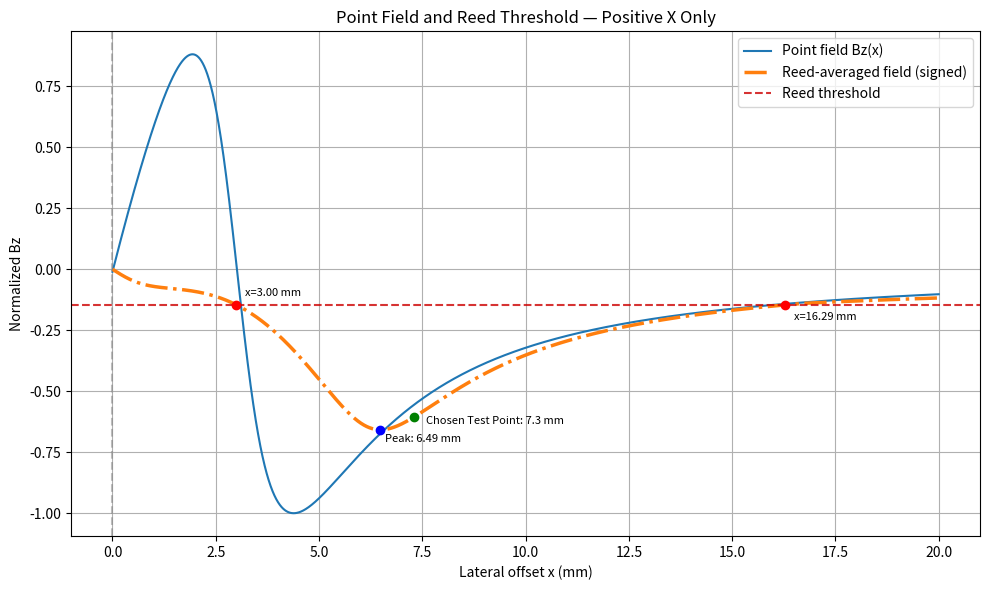

Recreate this plot in Python.
import numpy as np
import matplotlib.pyplot as plt
from scipy.special import ellipk, ellipe

# ============================
# Physical constants
# ============================
mu0 = 4 * np.pi * 1e-7
M = 1e6  # magnetization (A/m)

# ============================
# Magnet geometry
# ============================
R = 3e-3
L = 3e-3
z0 = 2.5e-3

# ============================
# Reed geometry (sensor model ONLY)
# ============================
reed_length = 6.5e-3
half_reed = reed_length / 2

# ============================
# Spatial domain
# ============================
x_vals = np.linspace(-20e-3, 20e-3, 10001)
x_pos = x_vals[x_vals >= 0]  # only positive side for plotting

# ============================
# Elliptic geometry helper
# ============================
def ellip_geom(r, zp):
    return (R + r) / np.hypot(R + r, zp)

# ============================
# Elliptic kernel
# ============================
def f_component(r, zp):
    denom = (R + r)**2 + zp**2
    if r == 0:
        m = 0.0
    else:
        m = 4 * R * r / denom
    m = min(m, 0.999999999)
    K = ellipk(m)
    E = ellipe(m)
    near = ellip_geom(-r, zp)
    far = ellip_geom(r, zp)
    return (near - far) * E + zp * K

# ============================
# Pole distances
# ============================
ztp = z0 - L / 2
zbp = z0 + L / 2

# ============================
# TRUE point field for x >= 0
# ============================
B_top_pos = mu0 * M / np.pi * np.array([f_component(x, ztp) for x in x_vals[x_vals >= 0]])
B_bottom_pos = mu0 * M / np.pi * np.array([f_component(x, zbp) for x in x_vals[x_vals >= 0]])
B_total_pos = B_top_pos - B_bottom_pos

# ============================
# Reflect for x < 0 using inverted symmetry
# ============================
B_total = np.zeros_like(x_vals)
B_total[x_vals >= 0] = B_total_pos
B_total[x_vals < 0] = -B_total_pos[1:][::-1]

# Normalize for plotting
B_norm = B_total / np.max(np.abs(B_total))

# ============================
# SENSOR MODEL (reed averaging — signed)
# ============================
B_reed_avg = np.zeros_like(B_norm)
for i, xc in enumerate(x_vals):
    window = (x_vals >= xc - half_reed) & (x_vals <= xc + half_reed)
    B_reed_avg[i] = np.mean(B_norm[window])  # signed average over reed length

# ============================
# Threshold evaluation
# ============================
x_ref = 3e-3  # approximate activation point of the reed
threshold = np.interp(x_ref, x_vals, B_reed_avg)
print(f"Reed threshold (signed avg) = {threshold:.3f}")

# ============================
# Find threshold crossings (positive X only)
# ============================
crossings = []
for i in range(len(x_vals) - 1):
    if x_vals[i] < 0:
        continue  # only positive X
    y1 = B_reed_avg[i] - threshold
    y2 = B_reed_avg[i+1] - threshold
    if y1 * y2 < 0:
        # linear interpolation
        x_cross = x_vals[i] + (0 - y1) * (x_vals[i+1] - x_vals[i]) / (y2 - y1)
        y_cross = np.interp(x_cross, x_vals, B_reed_avg)
        crossings.append((x_cross, y_cross))

# ============================
# Plot — positive X only
# ============================
plt.figure(figsize=(10, 6))
plt.plot(x_pos*1e3, B_norm[x_vals >= 0], label="Point field Bz(x)", linewidth=1.5)
plt.plot(x_pos*1e3, B_reed_avg[x_vals >= 0], label="Reed-averaged field (signed)", linewidth=2.5, linestyle='-.')

# Mark threshold line
plt.axhline(threshold, color=(0.8, 0, 0), linestyle='--', alpha=0.8, label="Reed threshold")

# Compute slope of reed-averaged field
B_slope = np.gradient(B_reed_avg, x_vals)

# Mark threshold crossings with slope-based vertical placement
for x_cross, y_cross in crossings:
    # find index nearest to crossing
    idx = np.searchsorted(x_vals, x_cross)
    slope = B_slope[idx]

    # decide vertical offset based on slope
    offset = 0.05  # adjust for plot scale
    vertical_shift = -offset if slope > 0 else offset  # slope > 0 -> label below, slope < 0 -> label above

    plt.scatter(x_cross*1e3, y_cross, color='red', zorder=6)
    plt.text(
        x_cross*1e3 + 0.2,        # keep horizontal shift like before
        y_cross + vertical_shift, # only move vertically
        f"x={x_cross*1e3:.2f} mm",
        fontsize=8,
        verticalalignment='center'
    )

# Find the peak of the reed-averaged field (B_reed_avg)
peak_idx = np.argmax(abs(B_reed_avg[x_vals >= 0]))
x_peak = x_vals[x_vals >= 0][peak_idx]
y_peak = B_reed_avg[x_vals >= 0][peak_idx]  # <-- use the average, not B_norm

plt.scatter(x_peak*1e3, y_peak, color='blue', zorder=7)
plt.text(
    x_peak*1e3 + 0.1,  # horizontal offset slightly more than other labels
    y_peak - 0.05,     # adjust vertical position as desired
    f"Peak: {x_peak*1e3:.2f} mm",
    fontsize=8
)

# Your chosen test point
x_test = 7.3e-3
y_test = np.interp(x_test, x_vals, B_reed_avg)
plt.scatter(x_test*1e3, y_test, color='green', zorder=7)
plt.text(
    x_test*1e3 + 0.3,   # horizontal offset
    y_test -0.03,      # vertical offset above the line
    f"Chosen Test Point: {x_test*1e3:.1f} mm",
    fontsize=8
)


plt.axvline(0, color='gray', linestyle='--', alpha=0.5)
plt.xlabel("Lateral offset x (mm)")
plt.ylabel("Normalized Bz")
plt.title("Point Field and Reed Threshold — Positive X Only")
plt.grid(True)
plt.legend()
plt.tight_layout()
plt.show()
